Labelled photos from "cherry-leaves", an image-classification folder in idamariasofie/mildew-detection. The possible labels are: healthy, powdery mildew.

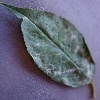
Label: powdery mildew

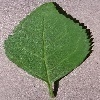
Label: healthy

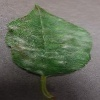
Label: powdery mildew

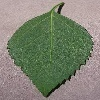
Label: healthy
